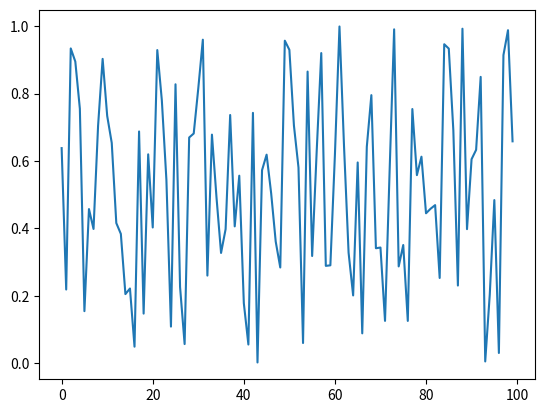

Source code (Python):
import matplotlib.pyplot as plt
import numpy as np


X = np.arange(0, 100)


Y = np.random.random(size=[100])


plt.plot(X, Y)
